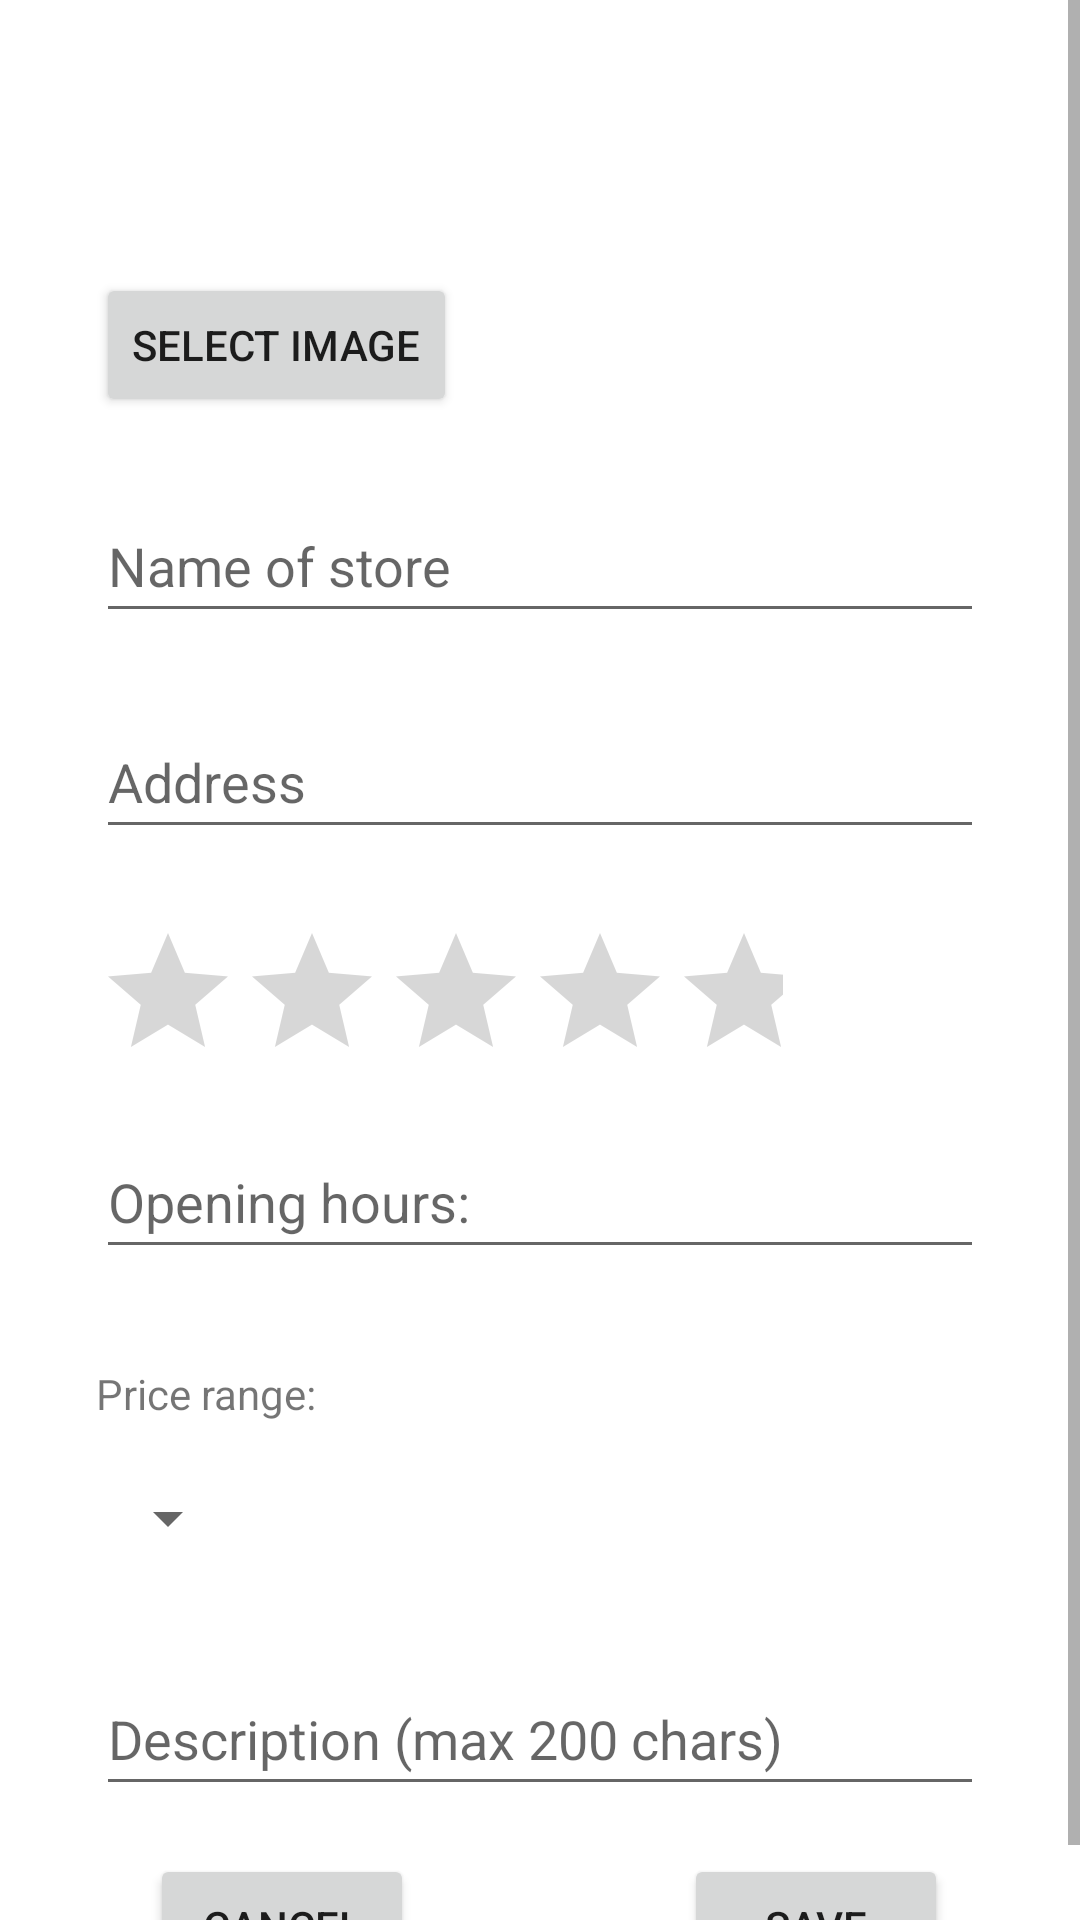

This screen was rendered from an Android layout file. Write that file and the resources it references.
<!-- AndroidManifest.xml: application theme Theme.ThriftStoresApp -->
<!-- res/layout/activity_add_place.xml -->
<?xml version="1.0" encoding="utf-8"?>
<ScrollView
        xmlns:android="http://schemas.android.com/apk/res/android"
        xmlns:app="http://schemas.android.com/apk/res-auto"
        xmlns:tools="http://schemas.android.com/tools"
        android:layout_width="match_parent"
        android:layout_height="match_parent">

    <androidx.constraintlayout.widget.ConstraintLayout

        android:layout_width="match_parent"
        android:layout_height="wrap_content"
        android:clickable="true"
        tools:context=".AddPlace">

        <EditText
            android:id="@+id/nameEditText"
            android:layout_width="0dp"
            android:layout_height="wrap_content"
            android:layout_marginStart="32dp"
            android:layout_marginTop="24dp"
            android:layout_marginEnd="32dp"
            android:ems="10"
            android:hint="@string/name_of_store"
            android:importantForAutofill="no"
            android:inputType="none"
            android:maxLength="30"
            android:minHeight="48dp"
            app:layout_constraintEnd_toEndOf="parent"
            app:layout_constraintStart_toStartOf="parent"
            app:layout_constraintTop_toBottomOf="@+id/shopImageView" />

        <EditText
            android:id="@+id/descriptionEditText"
            android:layout_width="0dp"
            android:layout_height="wrap_content"
            android:layout_marginStart="32dp"
            android:layout_marginTop="24dp"
            android:layout_marginEnd="32dp"
            android:ems="10"
            android:hint="@string/description"
            android:importantForAutofill="no"
            android:inputType="none"
            android:maxLength="200"
            android:minHeight="48dp"
            app:layout_constraintEnd_toEndOf="parent"
            app:layout_constraintStart_toStartOf="parent"
            app:layout_constraintTop_toBottomOf="@+id/priceRangeSpinner" />

        <RatingBar
            android:id="@+id/ratingBarEdit"
            android:layout_width="229dp"
            android:layout_height="44dp"
            android:layout_marginStart="32dp"
            android:layout_marginTop="24dp"
            app:layout_constraintStart_toStartOf="parent"
            app:layout_constraintTop_toBottomOf="@+id/addressEditText"
            tools:ignore="SpeakableTextPresentCheck" />

        <Button
            android:id="@+id/saveButton"
            android:layout_width="wrap_content"
            android:layout_height="wrap_content"
            android:layout_marginTop="16dp"
            android:layout_marginEnd="44dp"
            android:text="@string/save"
            app:layout_constraintEnd_toEndOf="parent"
            app:layout_constraintTop_toBottomOf="@+id/descriptionEditText" />

        <Button
            android:id="@+id/cancelButton"
            android:layout_width="wrap_content"
            android:layout_height="wrap_content"
            android:layout_marginStart="50dp"
            android:layout_marginTop="16dp"
            android:text="@string/cancel"
            app:layout_constraintBottom_toBottomOf="parent"
            app:layout_constraintStart_toStartOf="parent"
            app:layout_constraintTop_toBottomOf="@+id/descriptionEditText" />

        <EditText
            android:id="@+id/addressEditText"
            android:layout_width="0dp"
            android:layout_height="wrap_content"
            android:layout_marginStart="32dp"
            android:layout_marginTop="24dp"
            android:layout_marginEnd="32dp"
            android:ems="10"
            android:hint="@string/address"
            android:inputType="none"
            android:maxLength="50"
            android:minHeight="48dp"
            app:layout_constraintEnd_toEndOf="parent"
            app:layout_constraintStart_toStartOf="parent"
            app:layout_constraintTop_toBottomOf="@+id/nameEditText" />

        <EditText
            android:id="@+id/openingHoursEditText"
            android:layout_width="0dp"
            android:layout_height="wrap_content"
            android:layout_marginStart="32dp"
            android:layout_marginTop="24dp"
            android:layout_marginEnd="32dp"
            android:ems="10"
            android:hint="@string/opening_hours"
            android:inputType="none"
            android:maxLength="120"
            android:minHeight="48dp"
            app:layout_constraintEnd_toEndOf="parent"
            app:layout_constraintStart_toStartOf="parent"
            app:layout_constraintTop_toBottomOf="@+id/ratingBarEdit" />

        <Spinner
            android:id="@+id/priceRangeSpinner"
            android:layout_width="wrap_content"
            android:layout_height="wrap_content"
            android:layout_marginStart="32dp"
            android:layout_marginTop="8dp"
            android:minHeight="48dp"
            app:layout_constraintStart_toStartOf="parent"
            app:layout_constraintTop_toBottomOf="@+id/textView"
            tools:ignore="SpeakableTextPresentCheck" />

        <TextView
            android:id="@+id/textView"
            android:layout_width="0dp"
            android:layout_height="wrap_content"
            android:layout_marginStart="32dp"
            android:layout_marginTop="32dp"
            android:text="@string/price_range"
            app:layout_constraintStart_toStartOf="parent"
            app:layout_constraintTop_toBottomOf="@+id/openingHoursEditText" />

        <ImageView
            android:id="@+id/shopImageView"
            android:layout_width="139dp"
            android:layout_height="123dp"
            android:layout_marginTop="16dp"
            android:layout_marginEnd="16dp"
            app:layout_constraintBottom_toTopOf="@+id/nameEditText"
            app:layout_constraintEnd_toEndOf="parent"
            app:layout_constraintTop_toTopOf="parent"
            app:srcCompat="@drawable/ic_baseline_panorama_wide_angle_24" />

        <Button
            android:id="@+id/selectImageButton"
            android:layout_width="wrap_content"
            android:layout_height="wrap_content"
            android:layout_marginStart="32dp"
            android:text="@string/select_image"
            app:layout_constraintBottom_toBottomOf="@+id/shopImageView"
            app:layout_constraintStart_toStartOf="parent" />

    </androidx.constraintlayout.widget.ConstraintLayout>
</ScrollView>
<!-- resources referenced by this layout -->
<resources>
  <string name="address">Address</string>
  <string name="cancel">Cancel</string>
  <string name="description">Description (max 200 chars)</string>
  <string name="name_of_store">Name of store</string>
  <string name="opening_hours">Opening hours:</string>
  <string name="price_range">Price range:</string>
  <string name="save">Save</string>
  <string name="select_image">Select image</string>
  <style name="Theme.ThriftStoresApp" parent="Theme.MaterialComponents.DayNight.DarkActionBar">
          
          <item name="colorPrimary">@color/purple_500</item>
          <item name="colorPrimaryVariant">@color/purple_700</item>
          <item name="colorOnPrimary">@color/white</item>
          
          <item name="colorSecondary">@color/teal_200</item>
          <item name="colorSecondaryVariant">@color/teal_700</item>
          <item name="colorOnSecondary">@color/black</item>
          
          <item name="android:statusBarColor">?attr/colorPrimaryVariant</item>
          
      </style>
  <!-- not gathered from this repository: default colours our renderer supplied (Android Studio template values) -->
  <color name="purple_500">#FF6200EE</color>
  <color name="purple_700">#FF3700B3</color>
  <color name="teal_200">#FF03DAC5</color>
  <color name="teal_700">#FF018786</color>
  <color name="black">#FF000000</color>
  <color name="white">#FFFFFFFF</color>
</resources>
